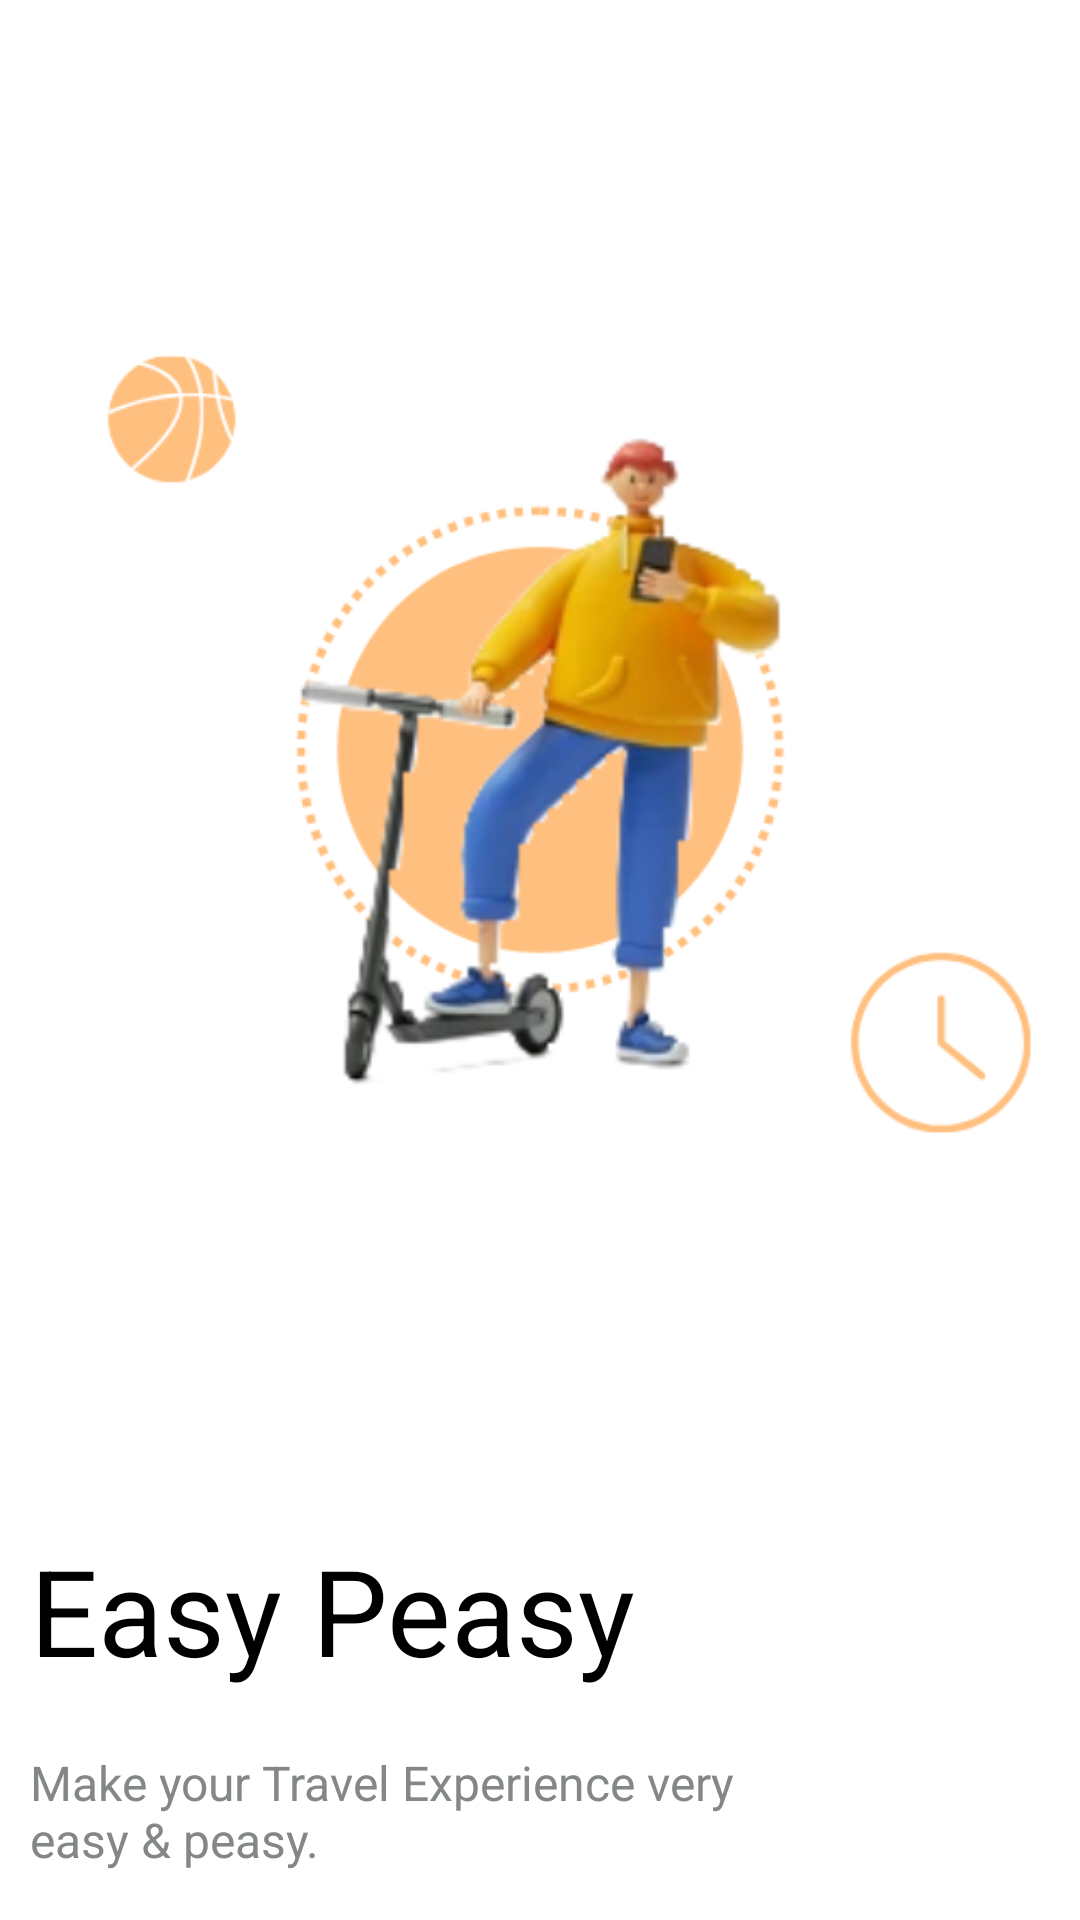

Produce the Android XML layout that renders to this screen, including the resource entries it uses.
<!-- AndroidManifest.xml: application theme Theme.TravelApp -->
<!-- res/layout/screen2_activity.xml -->
<?xml version="1.0" encoding="utf-8"?>
<androidx.constraintlayout.widget.ConstraintLayout xmlns:android="http://schemas.android.com/apk/res/android"
    xmlns:app="http://schemas.android.com/apk/res-auto"
    xmlns:tools="http://schemas.android.com/tools"
    android:id="@+id/screenflash"
    android:layout_width="match_parent"
    android:background="@color/white"
    android:layout_height="match_parent">

    <LinearLayout

        android:layout_width="match_parent"
        android:layout_height="match_parent"
        android:id="@+id/layout1"
        android:orientation="vertical"
        tools:ignore="InvalidId">

        <ImageView
            android:id="@+id/logo"
            android:layout_width="match_parent"
            android:layout_height="500dp"
            android:src="@drawable/screen2"
            android:backgroundTint="#000000" />

        <TextView
            android:layout_width="match_parent"
            android:layout_height="wrap_content"
            android:textColor="@color/black"
            android:textSize="40dp"
            android:padding="10dp"
            android:text="Easy Peasy" />

        <TextView
            android:layout_width="290dp"
            android:layout_height="wrap_content"
            android:textColor="#848884"
            android:textSize="16dp"
            android:padding="10dp"
            android:text="Make your Travel Experience very easy &amp; peasy." />

    </LinearLayout>

</androidx.constraintlayout.widget.ConstraintLayout>
<!-- resources referenced by this layout -->
<resources>
  <color name="black">#FF000000</color>
  <color name="white">#FFFFFFFF</color>
  <!-- drawable screen2: png bitmap (drawable, 65268 bytes) -->
  <style name="Theme.TravelApp" parent="Base.Theme.TravelApp">
          
          <item name="android:navigationBarColor">@android:color/transparent</item>
          <item name="android:statusBarColor">@android:color/transparent</item>
          <item name="android:windowLightStatusBar">?attr/isLightTheme</item>
      </style>
</resources>
